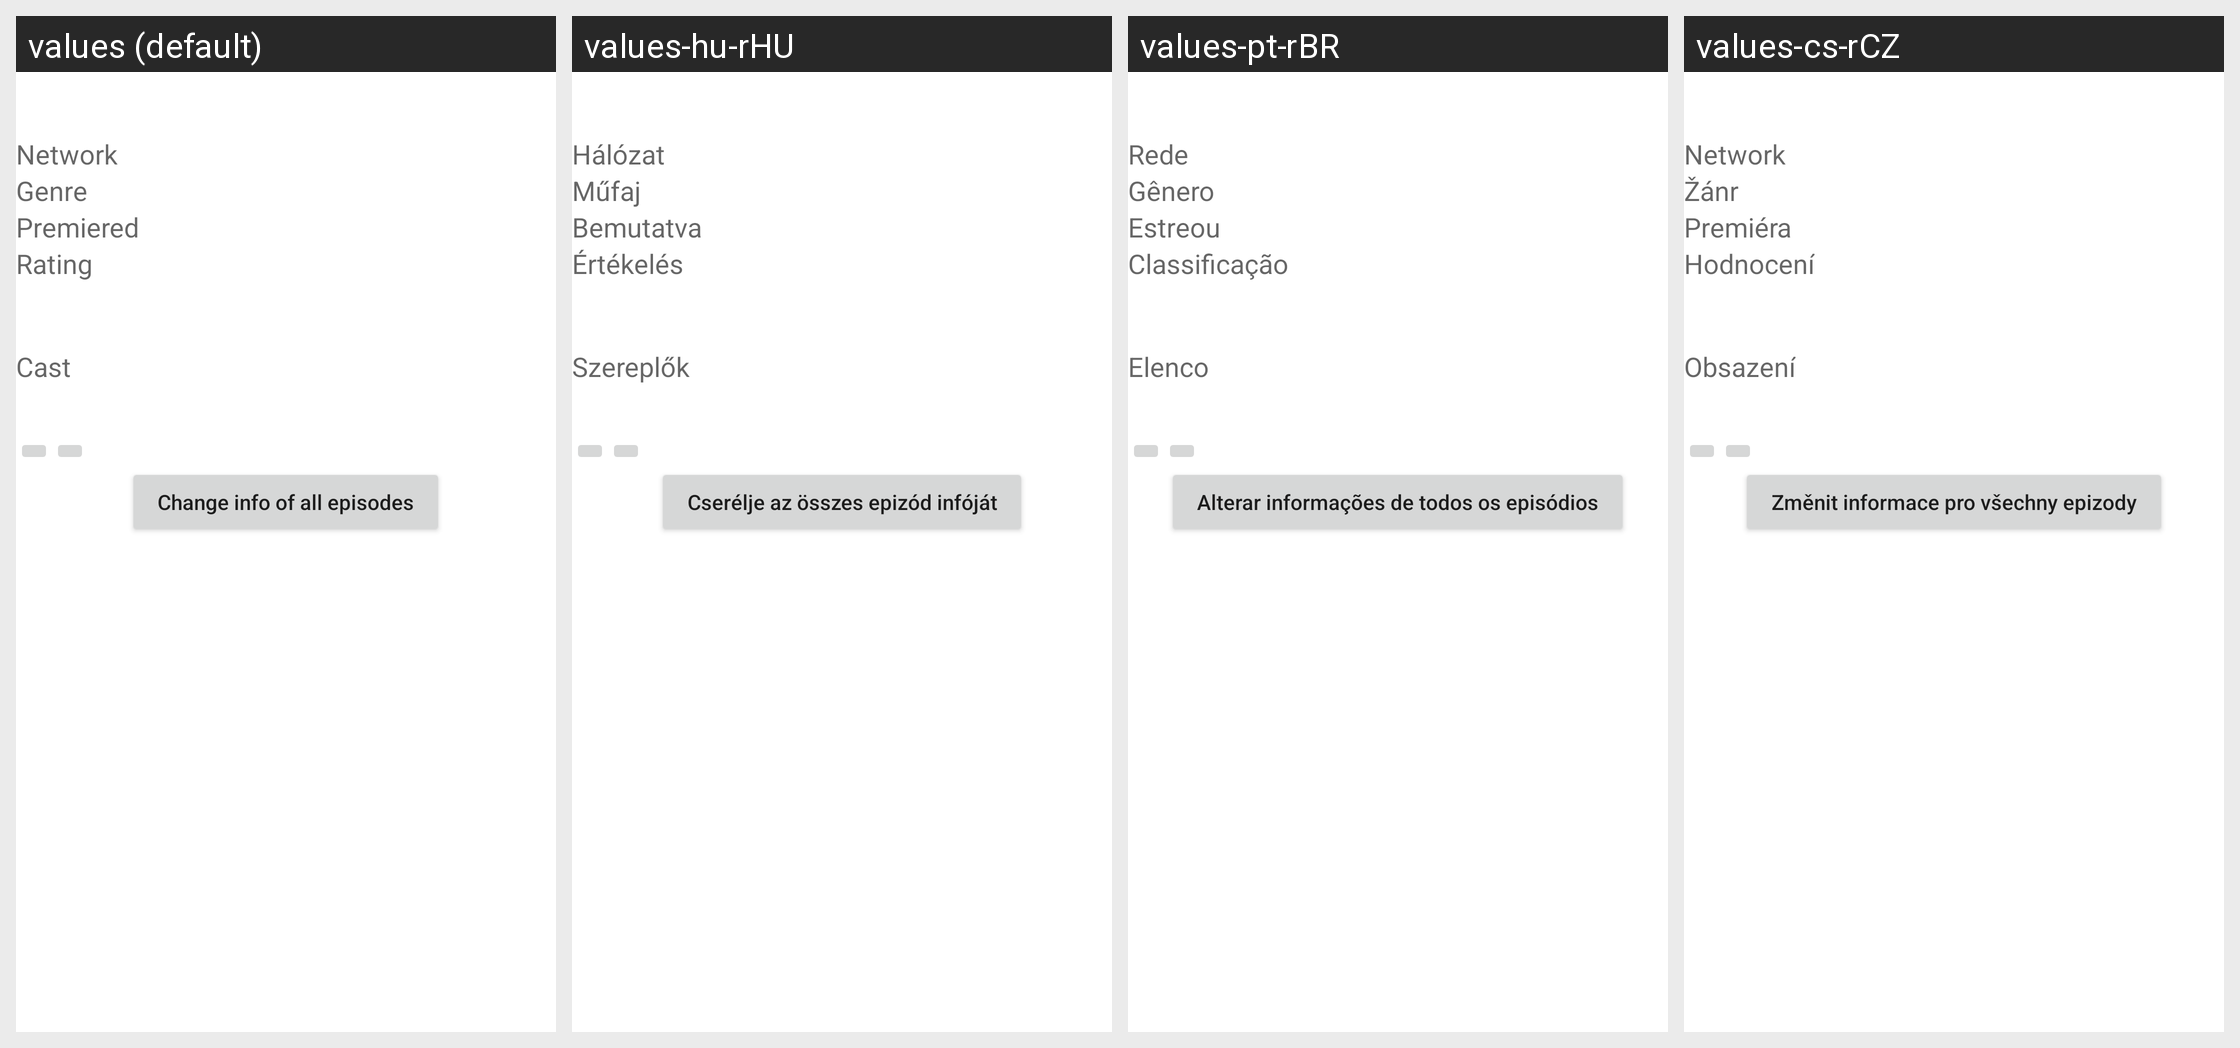

The same Android screen rendered under several of its app's locales, left to right. List the strings drawn on it with the default value and each locale's translation.
Android screen res/layout/video_info_scraper_show.xml rendered under 4 locales, left to right: values (default), values-hu-rHU, values-pt-rBR, values-cs-rCZ. Device: Nexus 5 (rendered at 1080×1920; each locale shown at half size, 540×960, under a caption strip naming it); theme Theme.MaterialComponents.DayNight.NoActionBar.
Other locales in the repository, not shown: values-ar, values-de, values-el-rGR, values-es, values-fa-rIR, values-fr, values-it, values-iw, values-nl, values-pl, values-ru, values-sk-rSK, values-sv-rSE, values-tr-rTR, values-uk-rUA, values-zh-rTW.
Strings drawn on this screen, with the default value and each locale's value (text and hints the layout hard-codes, and strings that could not be matched under every locale, appear in the picture but are not listed):

show_network
  values: Network
  values-hu-rHU: Hálózat
  values-pt-rBR: Rede
  values-cs-rCZ: Network

scrap_genre
  values: Genre
  values-hu-rHU: Műfaj
  values-pt-rBR: Gênero
  values-cs-rCZ: Žánr

scrap_premiered
  values: Premiered
  values-hu-rHU: Bemutatva
  values-pt-rBR: Estreou
  values-cs-rCZ: Premiéra

scrap_rating
  values: Rating
  values-hu-rHU: Értékelés
  values-pt-rBR: Classificação
  values-cs-rCZ: Hodnocení

scrap_cast
  values: Cast
  values-hu-rHU: Szereplők
  values-pt-rBR: Elenco
  values-cs-rCZ: Obsazení

scrap_change
  values: Change info of all episodes
  values-hu-rHU: Cserélje az összes epizód infóját
  values-pt-rBR: Alterar informações de todos os episódios
  values-cs-rCZ: Změnit informace pro všechny epizody
